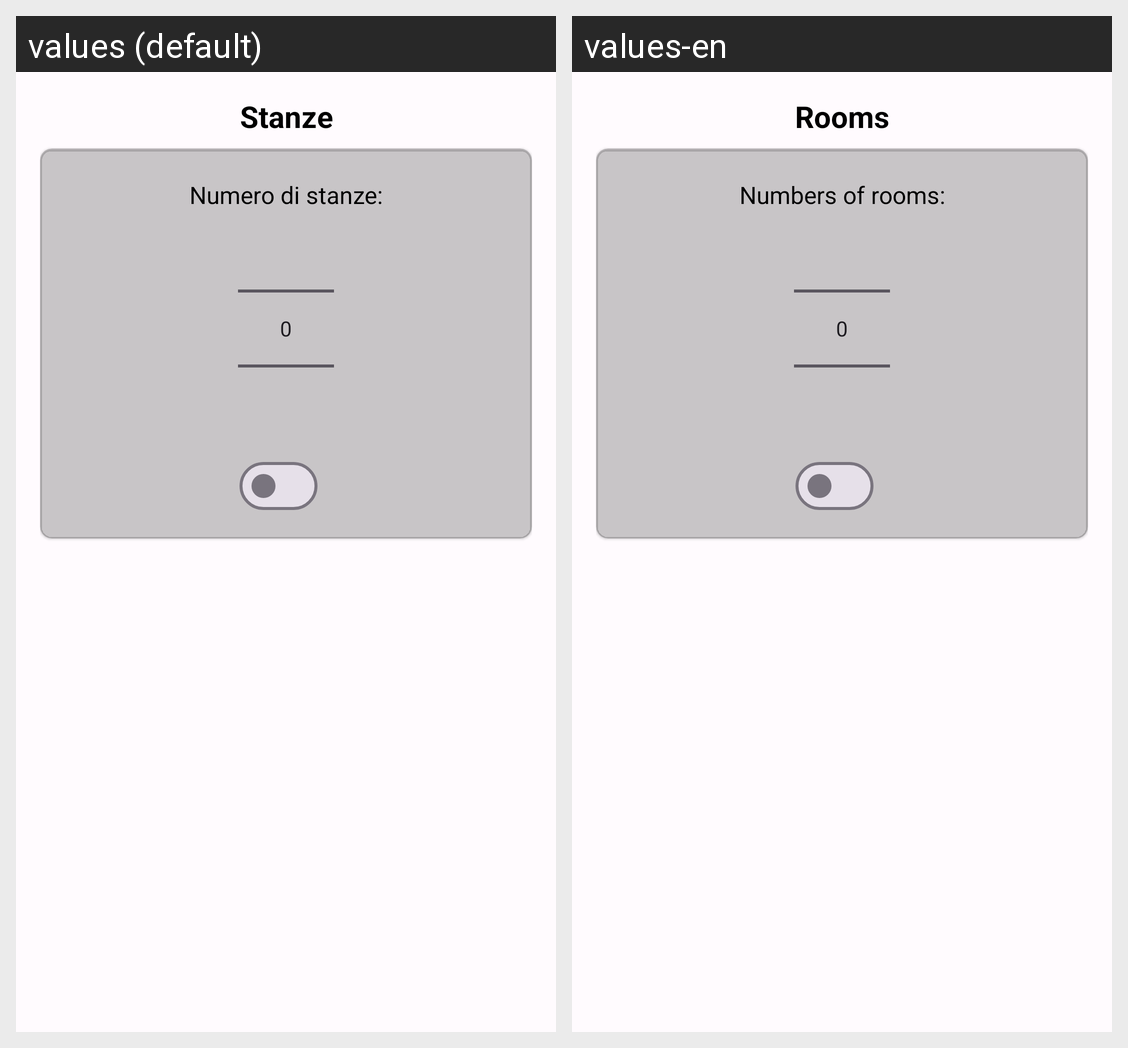

This grid shows one Android layout under two languages. Give, for every string resource on the screen, its name, the default text and each shown locale's text.
Android screen res/layout/content_picker_and_switch.xml rendered under 2 locales, left to right: values (default), values-en. Device: Nexus 5 (rendered at 1080×1920; each locale shown at half size, 540×960, under a caption strip naming it); theme Theme.DietiEstates25.
Strings drawn on this screen, with the default value and each locale's value (text and hints the layout hard-codes, and strings that could not be matched under every locale, appear in the picture but are not listed):

rooms
  values: Stanze
  values-en: Rooms

info_rooms
  values: Numero di stanze:
  values-en: Numbers of rooms:
